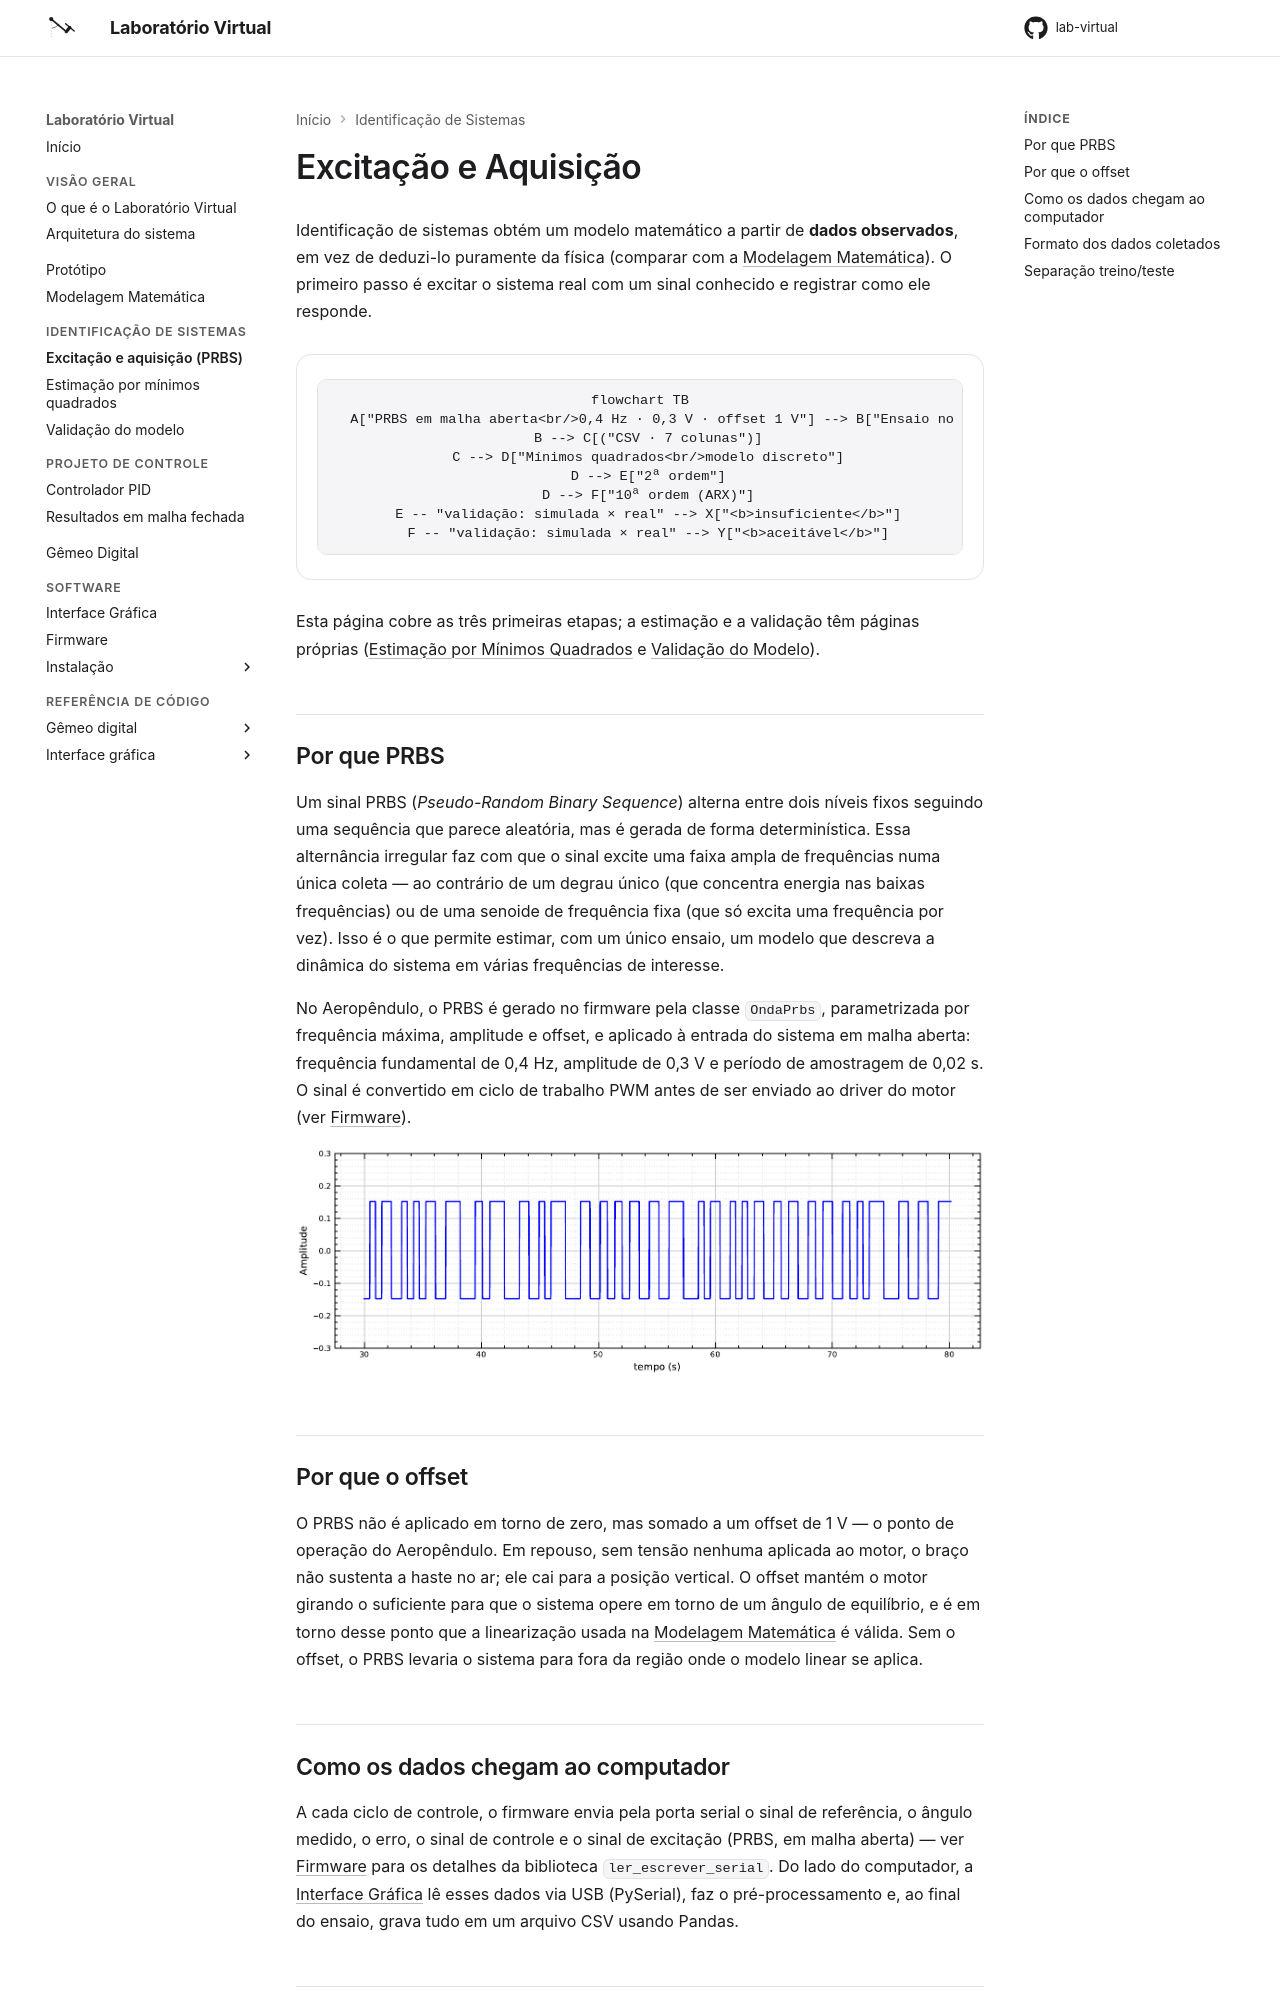

repository: Oseiasdfarias/lab-virtual · page: identificacao/excitacao/index.html · generator: mkdocs

---
title: Excitação e Aquisição
---

# Excitação e Aquisição

Identificação de sistemas obtém um modelo matemático a partir de **dados observados**, em
vez de deduzi-lo puramente da física (comparar com a [Modelagem Matemática](../modelagem/index.md)).
O primeiro passo é excitar o sistema real com um sinal conhecido e registrar como ele
responde.

```mermaid
flowchart TB
  A["PRBS em malha aberta<br/>0,4 Hz · 0,3 V · offset 1 V"] --> B["Ensaio no protótipo<br/>Ts = 0,02 s"]
  B --> C[("CSV · 7 colunas")]
  C --> D["Mínimos quadrados<br/>modelo discreto"]
  D --> E["2ª ordem"]
  D --> F["10ª ordem (ARX)"]
  E -- "validação: simulada × real" --> X["<b>insuficiente</b>"]
  F -- "validação: simulada × real" --> Y["<b>aceitável</b>"]
```

Esta página cobre as três primeiras etapas; a estimação e a validação têm páginas próprias
([Estimação por Mínimos Quadrados](estimacao.md) e [Validação do Modelo](validacao.md)).

## Por que PRBS

Um sinal PRBS (*Pseudo-Random Binary Sequence*) alterna entre dois níveis fixos seguindo uma
sequência que parece aleatória, mas é gerada de forma determinística. Essa alternância
irregular faz com que o sinal excite uma faixa ampla de frequências numa única coleta — ao
contrário de um degrau único (que concentra energia nas baixas frequências) ou de uma
senoide de frequência fixa (que só excita uma frequência por vez). Isso é o que permite
estimar, com um único ensaio, um modelo que descreva a dinâmica do sistema em várias
frequências de interesse.

No Aeropêndulo, o PRBS é gerado no firmware pela classe `OndaPrbs`, parametrizada por
frequência máxima, amplitude e offset, e aplicado à entrada do sistema em malha aberta:
frequência fundamental de 0,4 Hz, amplitude de 0,3 V e período de amostragem de 0,02 s. O
sinal é convertido em ciclo de trabalho PWM antes de ser enviado ao driver do motor (ver
[Firmware](../software/firmware.md)).

![Sinal PRBS aplicado à entrada do sistema em malha aberta](img/prbs-entrada-saida-1.png)
